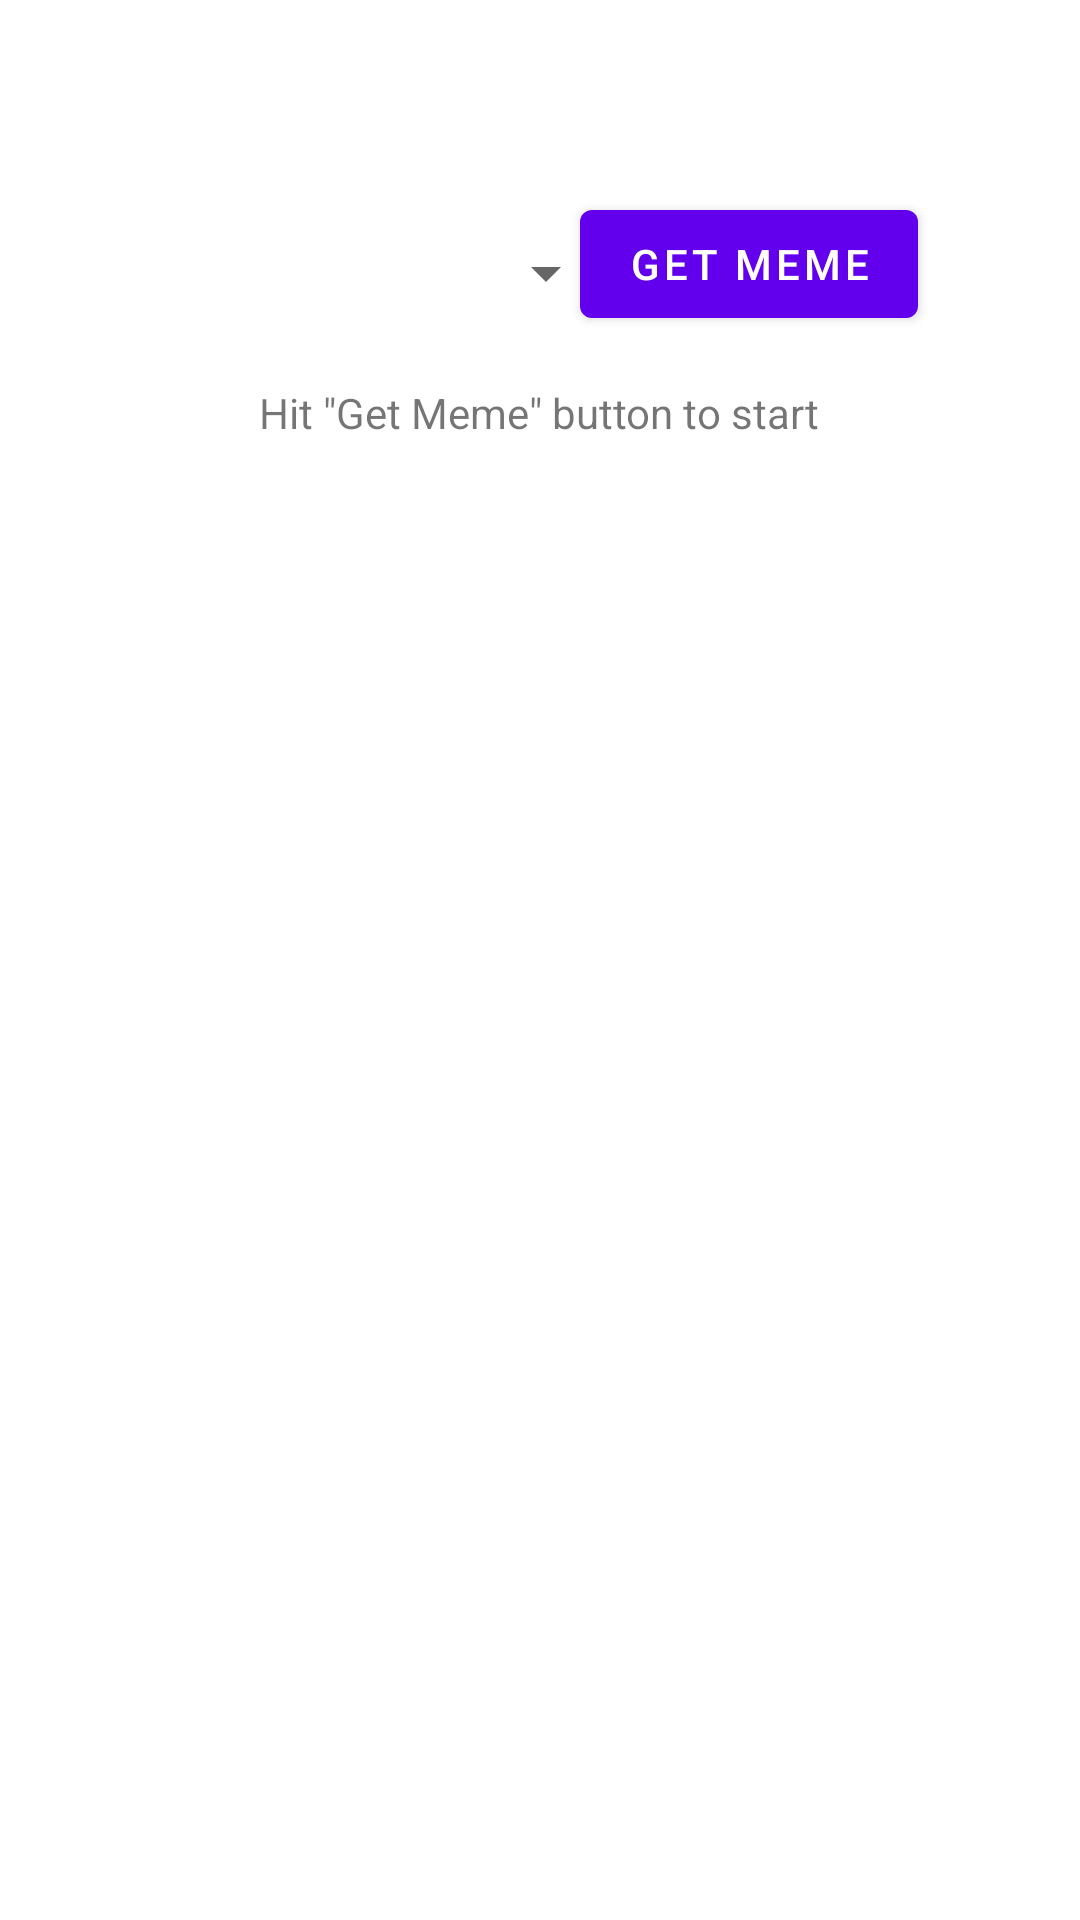

Android layout source for this screen:
<!-- AndroidManifest.xml: application theme Theme.MemeTexts -->
<!-- res/layout/content_main.xml -->
<?xml version="1.0" encoding="utf-8"?>
<androidx.constraintlayout.widget.ConstraintLayout xmlns:android="http://schemas.android.com/apk/res/android"
    xmlns:app="http://schemas.android.com/apk/res-auto"
    xmlns:tools="http://schemas.android.com/tools"
    android:layout_width="match_parent"
    android:layout_height="match_parent"
    app:layout_behavior="@string/appbar_scrolling_view_behavior">

    <Button
        android:id="@+id/button"
        android:layout_width="wrap_content"
        android:layout_height="wrap_content"
        android:layout_marginBottom="16dp"
        android:onClick="getQuoteWVolley"
        android:text="@string/get_meme_button"
        app:layout_constraintBottom_toTopOf="@+id/textView"
        app:layout_constraintEnd_toEndOf="parent"
        app:layout_constraintHorizontal_bias="0.782"
        app:layout_constraintStart_toStartOf="parent" />

    <TextView
        android:id="@+id/textView"
        android:layout_width="wrap_content"
        android:layout_height="wrap_content"
        android:layout_marginTop="128dp"
        android:text="@string/meme_start_text"
        app:layout_constraintEnd_toEndOf="parent"
        app:layout_constraintHorizontal_bias="0.498"
        app:layout_constraintStart_toStartOf="parent"
        app:layout_constraintTop_toTopOf="parent" />

    <Spinner
        android:id="@+id/spinner"
        android:layout_width="150dp"
        android:layout_height="0dp"
        android:layout_marginStart="56dp"
        android:layout_marginTop="80dp"
        android:layout_marginBottom="80dp"
        app:layout_constraintBottom_toTopOf="@+id/imageView2"
        app:layout_constraintStart_toStartOf="parent"
        app:layout_constraintTop_toTopOf="parent" />

    <ImageView
        android:id="@+id/imageView2"
        android:layout_width="wrap_content"
        android:layout_height="wrap_content"
        android:layout_marginBottom="423dp"
        app:layout_constraintBottom_toBottomOf="parent"
        app:layout_constraintEnd_toEndOf="parent"
        app:layout_constraintStart_toStartOf="parent"
        app:layout_constraintTop_toBottomOf="@+id/textView"
        tools:srcCompat="@tools:sample/avatars" />
</androidx.constraintlayout.widget.ConstraintLayout>
<!-- resources referenced by this layout -->
<resources>
  <string name="get_meme_button">Get meme</string>
  <string name="meme_start_text">Hit \"Get Meme\" button to start</string>
  <style name="Theme.MemeTexts" parent="Theme.MaterialComponents.DayNight.DarkActionBar">
          
          <item name="colorPrimary">@color/purple_500</item>
          <item name="colorPrimaryVariant">@color/purple_700</item>
          <item name="colorOnPrimary">@color/white</item>
          
          <item name="colorSecondary">@color/teal_200</item>
          <item name="colorSecondaryVariant">@color/teal_700</item>
          <item name="colorOnSecondary">@color/black</item>
          
          <item name="android:statusBarColor">?attr/colorPrimaryVariant</item>
          
      </style>
  <!-- not gathered from this repository: default colours our renderer supplied (Android Studio template values) -->
  <color name="purple_500">#FF6200EE</color>
  <color name="purple_700">#FF3700B3</color>
  <color name="teal_200">#FF03DAC5</color>
  <color name="teal_700">#FF018786</color>
  <color name="black">#FF000000</color>
  <color name="white">#FFFFFFFF</color>
</resources>
